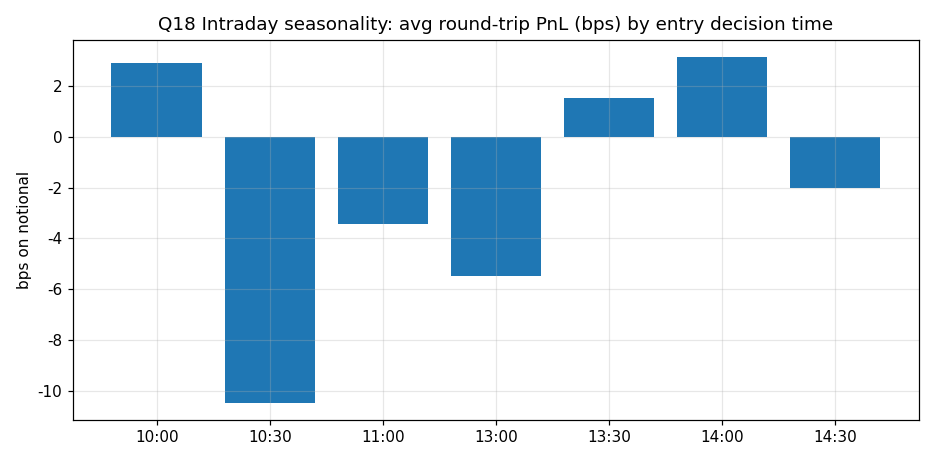

Source data for this figure (header and first rows):
entry_time, n, avg_pnl_bps, avg_pnl_per_share
10:00, 678, 2.901, 0.001097
10:30, 238, -10.47, -0.004134
11:00, 187, -3.442, -0.001112
13:00, 190, -5.462, -0.002414
13:30, 138, 1.524, 0.0008141
14:00, 138, 3.155, 0.001365
14:30, 136, -2.003, -0.0009112
